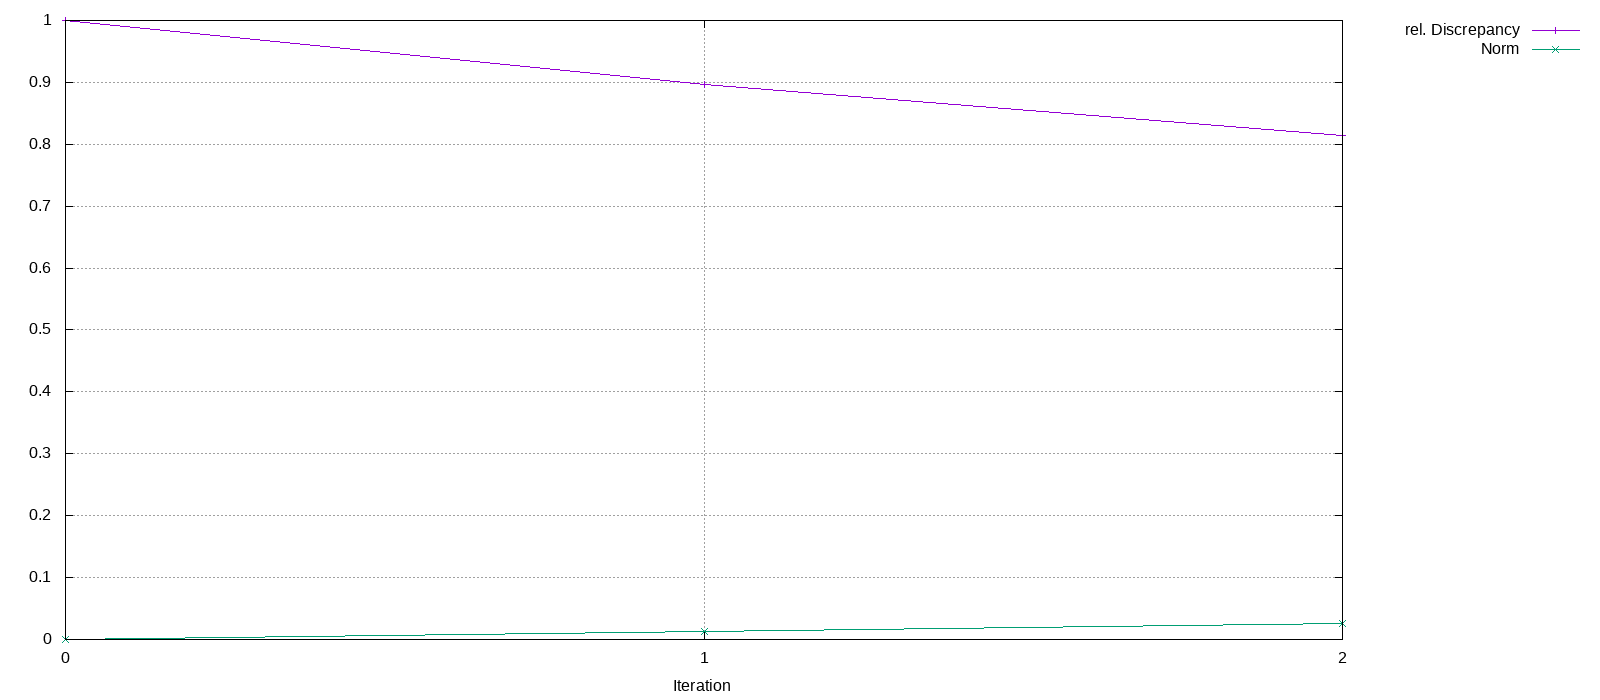

The data file committed next to this chart (first rows):
Iteration, rel. Discrepancy, Norm
0, 1, 0
1, 0.8963, 0.0127
2, 0.8139, 0.02517
